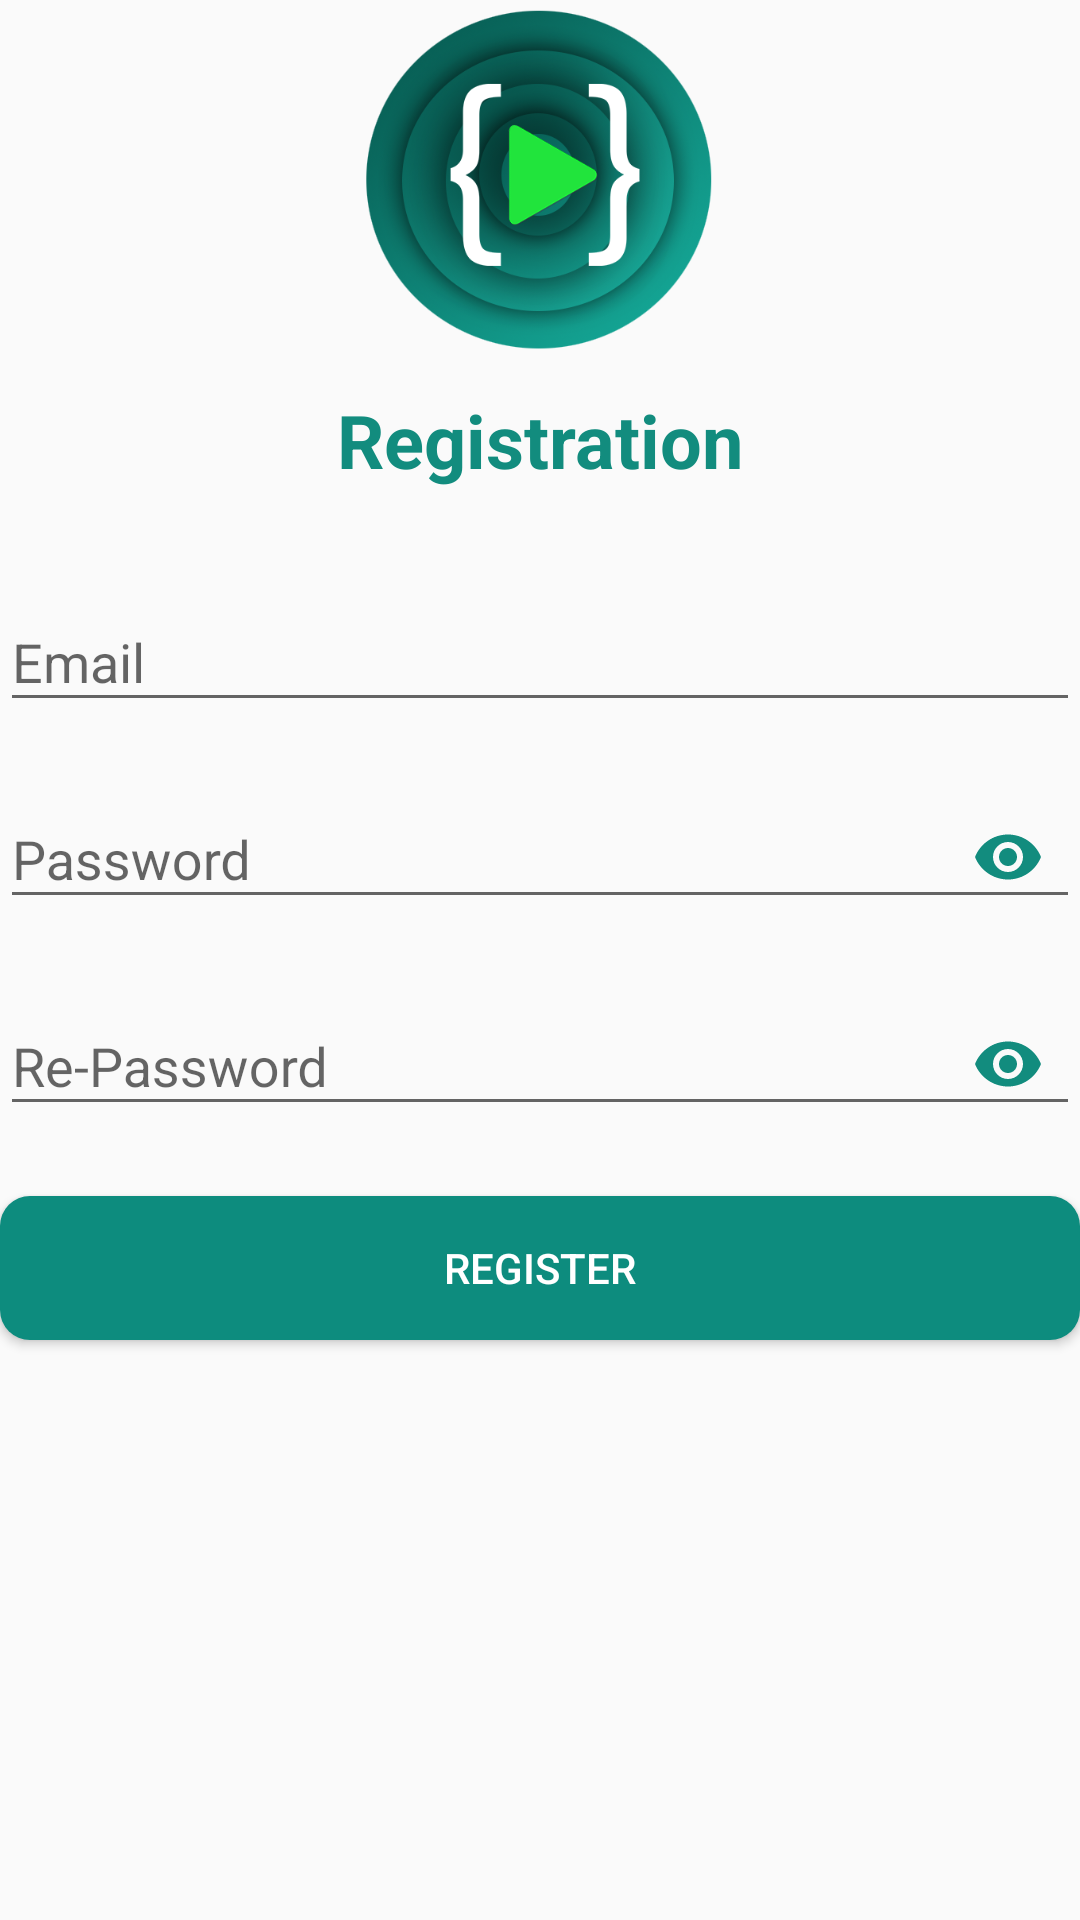

Produce the Android XML layout that renders to this screen, including the resource entries it uses.
<!-- AndroidManifest.xml: application theme AppTheme -->
<!-- res/layout/activity_register_screen.xml -->
<?xml version="1.0" encoding="utf-8"?>
<LinearLayout xmlns:android="http://schemas.android.com/apk/res/android"
    xmlns:app="http://schemas.android.com/apk/res-auto"
    xmlns:tools="http://schemas.android.com/tools"
    android:layout_width="match_parent"
    android:layout_height="match_parent"
    android:layout_margin="20dp"
    android:orientation="vertical"
    android:gravity="center_horizontal"
    tools:context="com.example.sankalpsinha.lcoui.RegisterScreen">
    <ImageView
        android:id="@+id/logo"
        android:layout_width="120dp"
        android:layout_height="120dp"
        android:src="@drawable/logo"/>

    <TextView
        android:layout_width="wrap_content"
        android:layout_height="wrap_content"
        android:text="Registration"
        android:textSize="12pt"
        android:textColor="@color/colorAccent"
        android:textStyle="bold"
        android:layout_marginTop="10dp"/>

    <android.support.design.widget.TextInputLayout
        android:layout_width="match_parent"
        android:layout_height="wrap_content"
        android:hint="Email"
        android:layout_marginTop="25dp"
        app:passwordToggleTint="@color/colorAccent">

        <EditText
            android:layout_width="match_parent"
            android:layout_height="wrap_content"
            android:maxLines="1"/>


    </android.support.design.widget.TextInputLayout>
    <android.support.design.widget.TextInputLayout
        android:layout_width="match_parent"
        android:layout_height="wrap_content"
        android:hint="Password"
        android:layout_marginTop="10dp"
        app:passwordToggleEnabled="true"
        app:passwordToggleTint="@color/colorAccent">

        <EditText
            android:layout_width="match_parent"
            android:layout_height="wrap_content"
            android:inputType="textPassword"
            android:maxLines="1"/>


    </android.support.design.widget.TextInputLayout>
    <android.support.design.widget.TextInputLayout
        android:layout_width="match_parent"
        android:layout_height="wrap_content"
        android:hint="Re-Password"
        android:layout_marginTop="10dp"
        app:passwordToggleEnabled="true"
        app:passwordToggleTint="@color/colorAccent">

        <EditText
            android:layout_width="match_parent"
            android:layout_height="wrap_content"
            android:inputType="textPassword"
            android:maxLines="1"/>


    </android.support.design.widget.TextInputLayout>
    <Button
        android:layout_width="match_parent"
        android:layout_height="wrap_content"
        android:layout_marginTop="20dp"
        android:text="Register"
        android:textColor="#ffffff"
        android:background="@drawable/btndesignlight"/>

</LinearLayout>
<!-- resources referenced by this layout -->
<resources>
  <color name="colorAccent">#128C7E</color>
  <!-- drawable btndesignlight (drawable) -->
  <?xml version="1.0" encoding="utf-8"?>
  <selector xmlns:android="http://schemas.android.com/apk/res/android">
      <item android:state_pressed="true" >
          <shape>
              <corners android:radius="10dp"></corners>
              <solid android:color="#18beac"></solid>
          </shape>
      </item>
      <item>
          <shape>
              <corners android:radius="10dp"></corners>
              <solid android:color="#0d8c7e"></solid>
          </shape>
      </item>
  
  </selector>
  <!-- drawable logo: png bitmap (drawable, 178723 bytes) -->
  <style name="AppTheme" parent="Theme.AppCompat.Light.NoActionBar">
          
          <item name="colorPrimary">@color/colorPrimary</item>
          <item name="colorPrimaryDark">@color/colorPrimaryDark</item>
          <item name="colorAccent">@color/colorAccent</item>
      </style>
  <color name="colorPrimary">#3F51B5</color>
  <color name="colorPrimaryDark">#054941</color>
</resources>
